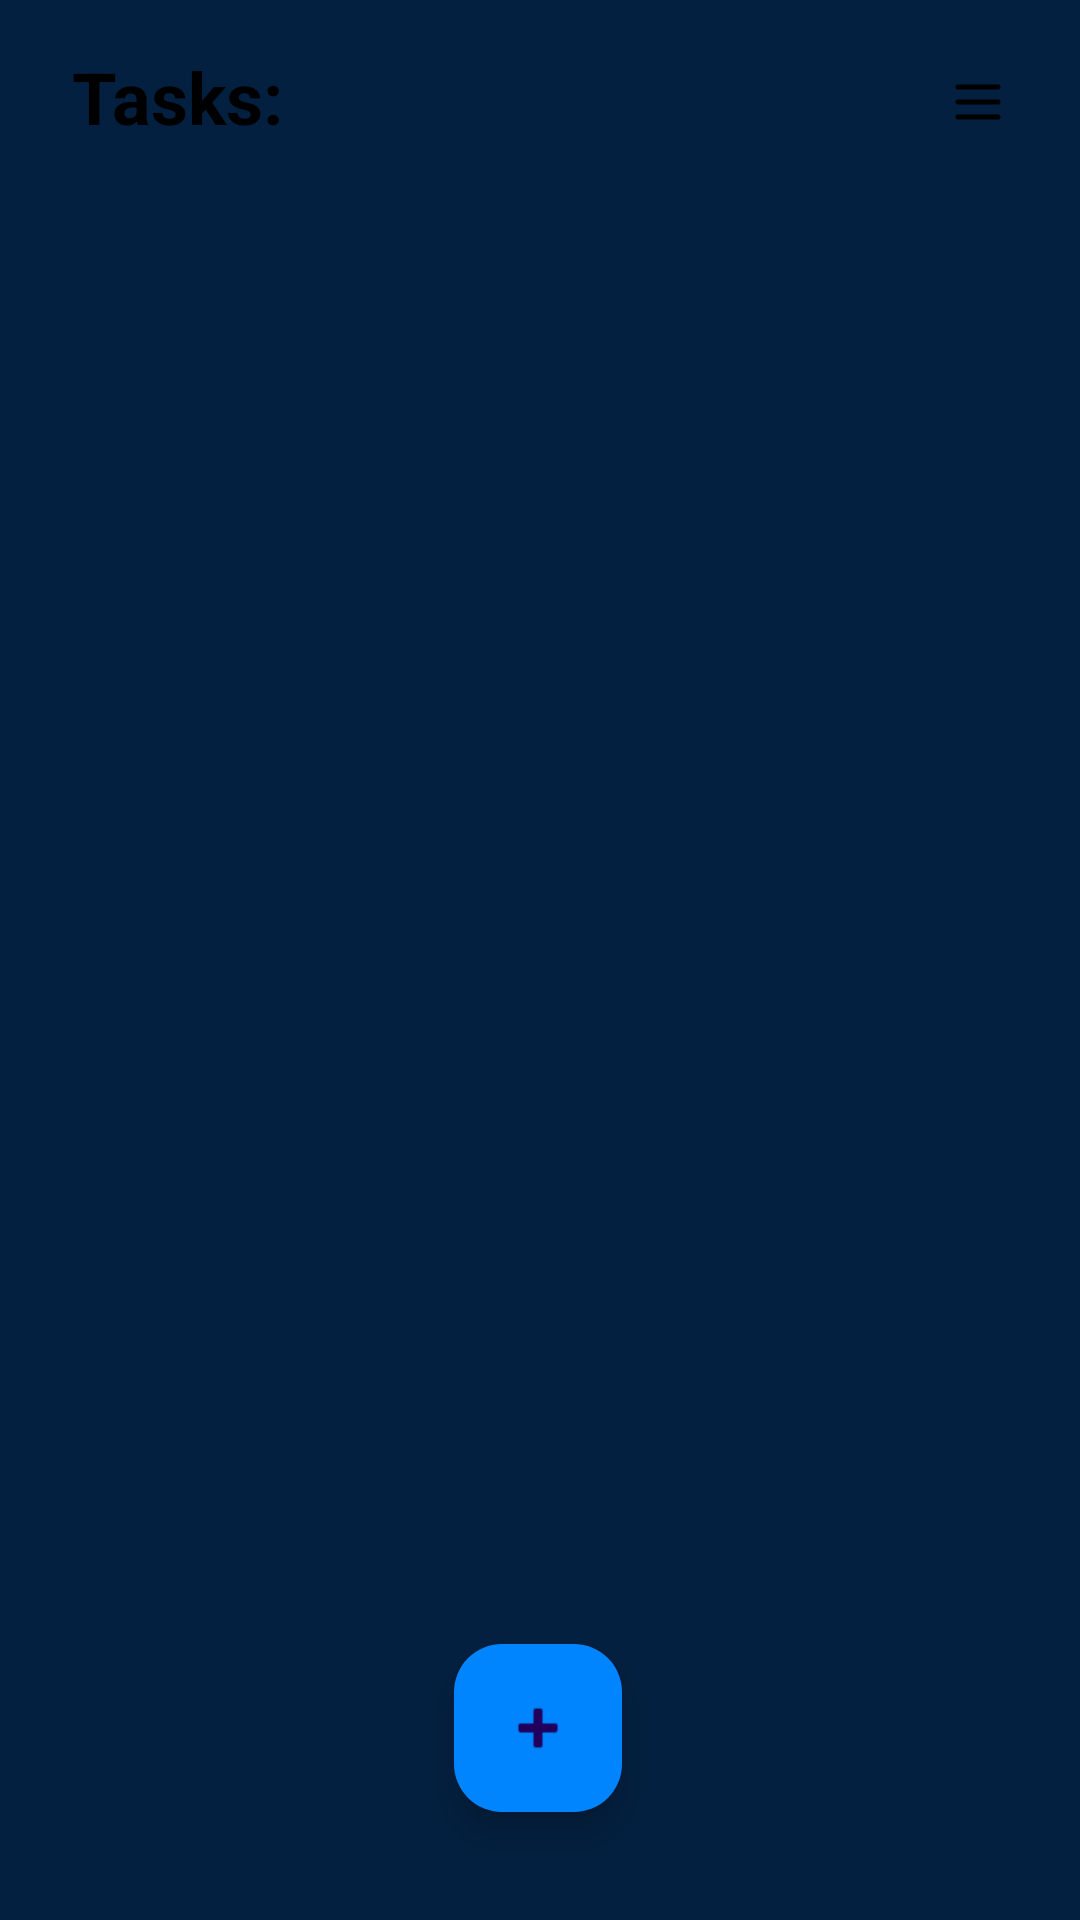

Android layout source for this screen:
<!-- AndroidManifest.xml: activity theme Theme.MyToDoList.Launch -->
<!-- res/layout/activity_main.xml -->
<?xml version="1.0" encoding="utf-8"?>
<androidx.constraintlayout.widget.ConstraintLayout xmlns:android="http://schemas.android.com/apk/res/android"
    xmlns:app="http://schemas.android.com/apk/res-auto"
    xmlns:tools="http://schemas.android.com/tools"
    android:layout_width="match_parent"
    android:layout_height="match_parent"
    tools:context=".MainActivity">

    <TextView
        android:id="@+id/Header"
        android:layout_width="wrap_content"
        android:layout_height="wrap_content"
        android:layout_marginStart="24dp"
        android:layout_marginTop="16dp"
        android:text="@string/tasksHeader"
        android:textColor="?android:textColorPrimary"
        android:textSize="24sp"
        android:textStyle="bold"
        app:layout_constraintStart_toStartOf="parent"
        app:layout_constraintTop_toTopOf="parent"
        tools:ignore="TextContrastCheck" />

    <androidx.recyclerview.widget.RecyclerView
        android:id="@+id/TasksList"
        android:layout_width="0dp"
        android:layout_height="0dp"
        android:layout_marginStart="16dp"
        android:layout_marginTop="16dp"
        android:layout_marginEnd="16dp"
        android:layout_marginBottom="64dp"
        android:nestedScrollingEnabled="true"
        app:layout_constraintBottom_toBottomOf="parent"
        app:layout_constraintEnd_toEndOf="parent"
        app:layout_constraintHorizontal_bias="0.498"
        app:layout_constraintStart_toStartOf="parent"
        app:layout_constraintTop_toBottomOf="@+id/Header" />

    <com.google.android.material.floatingactionbutton.FloatingActionButton
        android:id="@+id/CreateTaskButton"
        android:layout_width="wrap_content"
        android:layout_height="wrap_content"
        android:layout_marginStart="16dp"
        android:layout_marginEnd="16dp"
        android:layout_marginBottom="36dp"
        android:clickable="true"
        android:contentDescription="@string/app_name"
        app:backgroundTint="@color/blue"
        app:layout_constraintBottom_toBottomOf="parent"
        app:layout_constraintEnd_toEndOf="parent"
        app:layout_constraintHorizontal_bias="0.498"
        app:layout_constraintStart_toStartOf="parent"
        app:srcCompat="@android:drawable/ic_input_add" />

    <ImageView
        android:id="@+id/settingsMenuButton"
        android:layout_width="wrap_content"
        android:layout_height="wrap_content"
        android:layout_marginTop="16dp"
        android:layout_marginEnd="16dp"
        android:contentDescription="@string/main_settings_menu_description"
        android:padding="8dp"
        app:layout_constraintEnd_toEndOf="parent"
        app:layout_constraintTop_toTopOf="parent"
        app:srcCompat="@drawable/menu_icon" />

</androidx.constraintlayout.widget.ConstraintLayout>
<!-- resources referenced by this layout -->
<resources>
  <color name="blue">#0085ff</color>
  <!-- drawable menu_icon (drawable) -->
  <vector android:height="20dp" android:viewportHeight="24"
      android:viewportWidth="24" android:width="20dp" xmlns:android="http://schemas.android.com/apk/res/android">
      <path android:fillColor="#00000000"
          android:pathData="M4,6H20M4,12H20M4,18H20"
          android:strokeColor="#000000" android:strokeLineCap="round"
          android:strokeLineJoin="round" android:strokeWidth="2"/>
  </vector>
  <string name="app_name" translatable="false">My ToDo</string>
  <string name="main_settings_menu_description">main settings menu</string>
  <string name="tasksHeader">Tasks:</string>
  <style name="Theme.MyToDoList.Launch">
          <item name="android:windowBackground">@drawable/launch_screen</item>
      </style>
  <!-- drawable launch_screen (drawable) -->
  <vector xmlns:android="http://schemas.android.com/apk/res/android"
      android:width="360dp"
      android:height="640dp"
      android:viewportWidth="360"
      android:viewportHeight="640">
    <path
        android:pathData="M0,0h360v640h-360z"
        android:fillColor="@color/blue_dark"/>
  
  </vector>
  <color name="blue_dark">#032040</color>
</resources>
